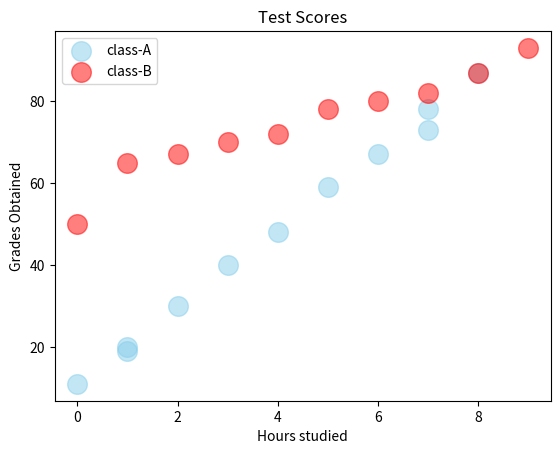

This figure's Python source:
# import matplotlib

#pyplot provides a user-friendly interface for plotting
import matplotlib.pyplot as plt
import numpy as np

# print(matplotlib.__version__)
#
# x=np.array([2023,2024,2025,2026])
# y1=np.array([15,25,30,20])
# y2=np.array([17,23,38,5])
# y3=np.array([13,15,20,30])
# plt.title("Class-size",fontsize=25,
#           family="Arial",
#           fontweight="bold",
#           color="black")
#
# line_style=dict(marker="."
#          ,markersize="30",
#          markerfacecolor="cyan",
#          markeredgecolor="cyan",
#          linestyle="solid",
#          linewidth="4",
#          )#also markersize abbv as ms and 3rd arg abbv as mfc 4th one abbv as mec)
# plt.xlabel("Year",fontsize=10  ,
#            family="Arial",
#            fontweight="bold",
#            color="#223af0")
#
# plt.ylabel("Students",fontsize=10  ,
#            family="Arial",
#            fontweight="bold",
#            color="#223af0")
#
# plt.tick_params(axis="both",
#                 colors="#223af0")
# plt.plot(x,y1,color="#d1f542",**line_style)
# plt.plot(x,y2,color="cyan",**line_style)
# plt.plot(x,y3,color="blue",**line_style)
# plt.xticks(x)
#
#
# #grid()=helps make plots  easier to read by adding reference lines
# plt.grid(axis="y",linewidth=2,
#          color="lightgray",
#          linestyle="dashed")
#
# plt.show()

#plot customization


#making bar chart
# categories=["grains","fruit","vegetable","protein","diary","sweets"]
# values=np.array([4,3,2,5,3,1])
# plt.bar(categories,values,color="skyblue")
# # plt.barh(categories,values,color="skyblue")
#
# plt.title("Daily Consumption")
# plt.xlabel("Food")
# plt.ylabel("Quantity")
# plt.show()
#

#piechart
# categories=["Freshman","sophomores","Juniors","Seniors"]
# values=np.array([300,250,275,225])
# colors=["red","yellow","blue","green"]
# plt.pie(values,labels=categories,autopct="%1.1f%%" ,colors=colors,
#         explode=[0,0,0,0.1],
#         shadow=True,
#         startangle=90)
#
# plt.title("Pie CHart")
#
# plt.show()



#scatter graph=shows the relationship between two variables
#              helps to identify a correlation(+,-,None)
#               Example:study hours vs test scores


x1=[0,1,1,2,3,4,5,6,7,7,8]
y1=[11,19,20,30,40,48,59,67,73,78,87]

x2=np.array([0,1,2,3,4,5,6,7,8,9])
y2=np.array([50,65,67,70,72,78,80,82,87,93])
plt.scatter(x1,y1,color="skyblue",
            alpha=0.5,
            s=200,
            label="class-A")
plt.scatter(x2,y2,alpha=0.5,color="red",
            s=200,
            label="class-B")

plt.title("Test Scores")
plt.xlabel("Hours studied")
plt.ylabel("Grades Obtained")

plt.legend()
plt.show()
